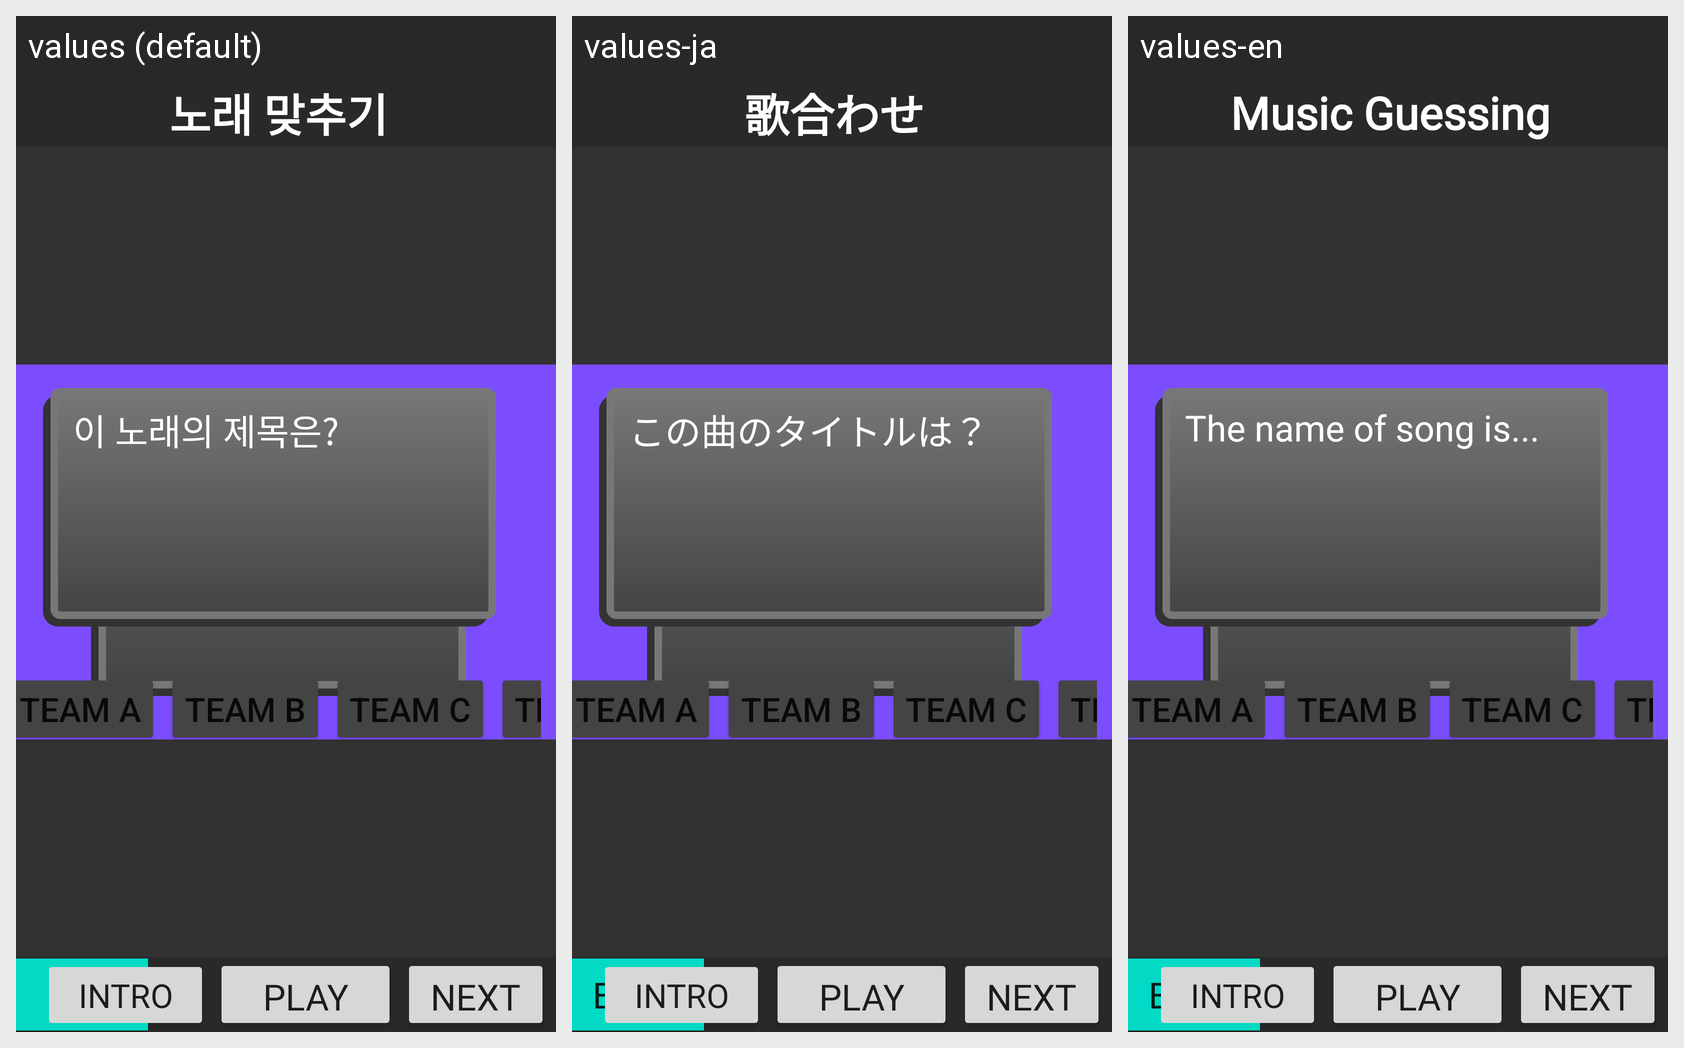

Translations of the strings shown on this Android screen, per locale in the grid:
Android screen res/layout/music_activity_main.xml rendered under 3 locales, left to right: values (default), values-ja, values-en. Device: Nexus 5 (rendered at 1080×1920; each locale shown at half size, 540×960, under a caption strip naming it); theme Theme.SQ_Game_Selection.
Strings drawn on this screen, with the default value and each locale's value (text and hints the layout hard-codes, and strings that could not be matched under every locale, appear in the picture but are not listed):

game4_title
  values: 노래 맞추기
  values-ja: 歌合わせ
  values-en: Music Guessing

goBack
  values: 뒤로
  values-ja: Back
  values-en: Back

whatisthissongname
  values: 이 노래의 제목은?
  values-ja: この曲のタイトルは？
  values-en: The name of song is...
